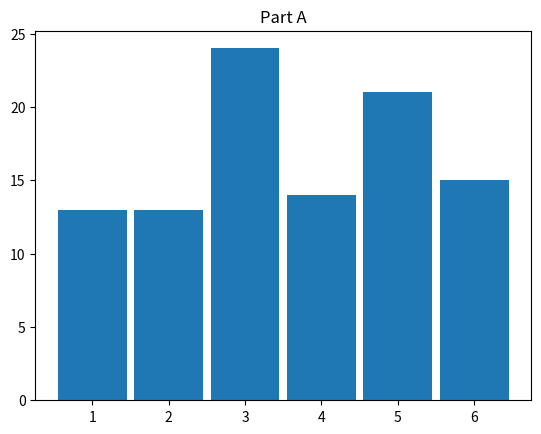
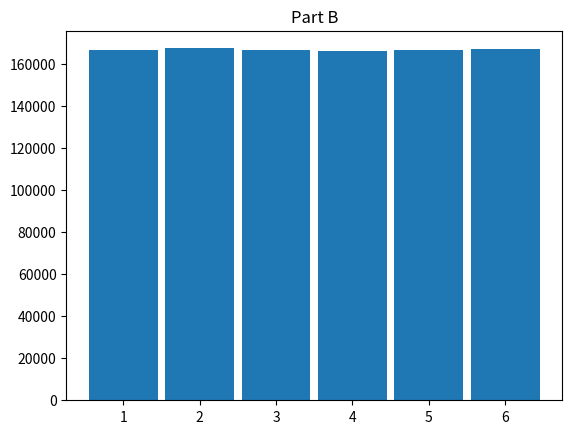
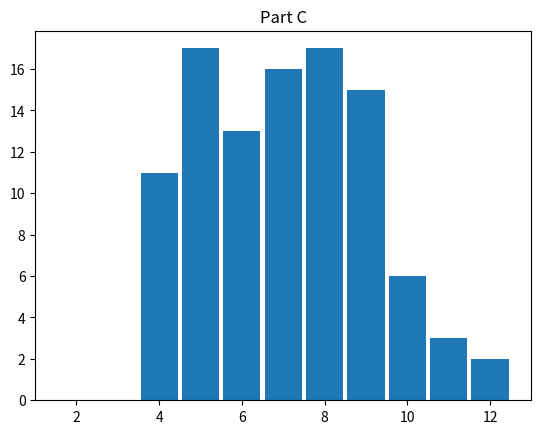
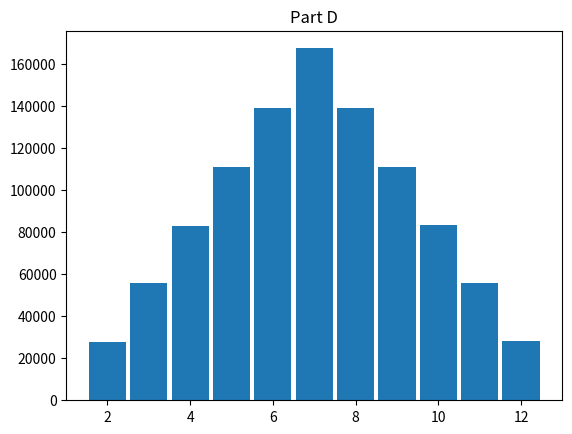
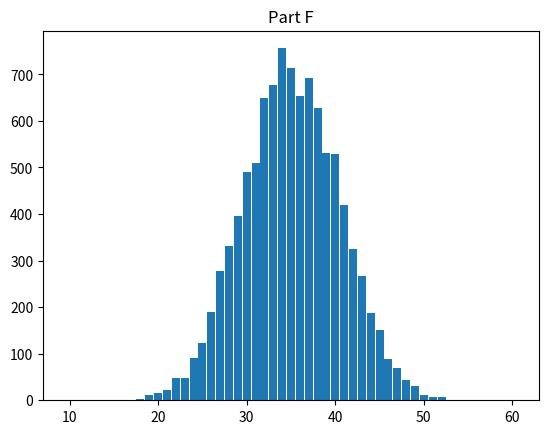
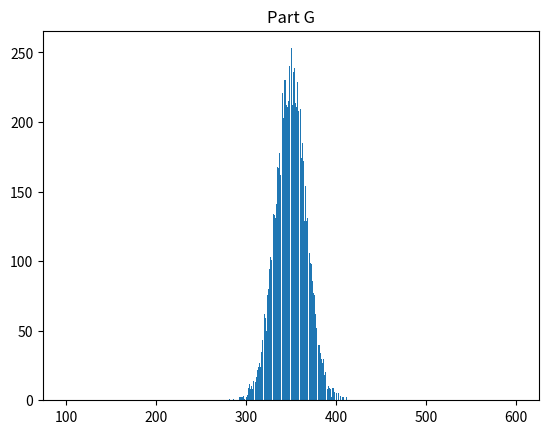

Write the Python code that produced these figures, in order.
#!/usr/bin/env python

import numpy as np
import matplotlib.pyplot as plt

# Roll an mxn array of dice
def roll_m_by_n_dice(m, n):
    return np.random.randint(1, 7, (m, n))


# Make a histogram with bins 1-6 of an array of dice rolls
def plot_rolls_array(arr, low, high, title):
    flatboi = [item for sublist in arr for item in sublist]
    bins = np.linspace(low, high+1, num=high-low+2)
    plt.hist(flatboi, bins=bins, align="left", rwidth=0.9)
    plt.title(title)
    plt.savefig(title+".pdf")
    plt.clf()

    # Calculate probability for Part E
    if title == "Part D":
        goodbois = 0
        totalbois = len(flatboi)
        for num in flatboi:
            if num > 4 and num <= 7:
                goodbois += 1
        print("Probability of higher than 4 and less than or equal to 7: {}".format(goodbois / totalbois))


if __name__ == "__main__":
    # Part A
    x_1 = roll_m_by_n_dice(1, 100)
    plot_rolls_array(x_1, 1, 6,"Part A")

    # Part B
    x_2 = roll_m_by_n_dice(10000, 100)
    plot_rolls_array(x_2, 1, 6, "Part B")

    # Part C
    y_1 = roll_m_by_n_dice(1, 100)
    z_1 = x_1 + y_1
    plot_rolls_array(z_1, 2, 12, "Part C")

    # Part D
    y_2 = roll_m_by_n_dice(10000, 100)
    z_2 = x_2 + y_2
    plot_rolls_array(z_2, 2, 12, "Part D")

    # Part F
    z_3 = roll_m_by_n_dice(1, 10000)
    for i in range(9):
        z_3 += roll_m_by_n_dice(1, 10000)
    plot_rolls_array(z_3, 10, 60, "Part F")

    # Part G
    z_4 = roll_m_by_n_dice(1, 10000)
    for i in range(99):
        z_4 += roll_m_by_n_dice(1, 10000)
    plot_rolls_array(z_4, 100, 600, "Part G")
